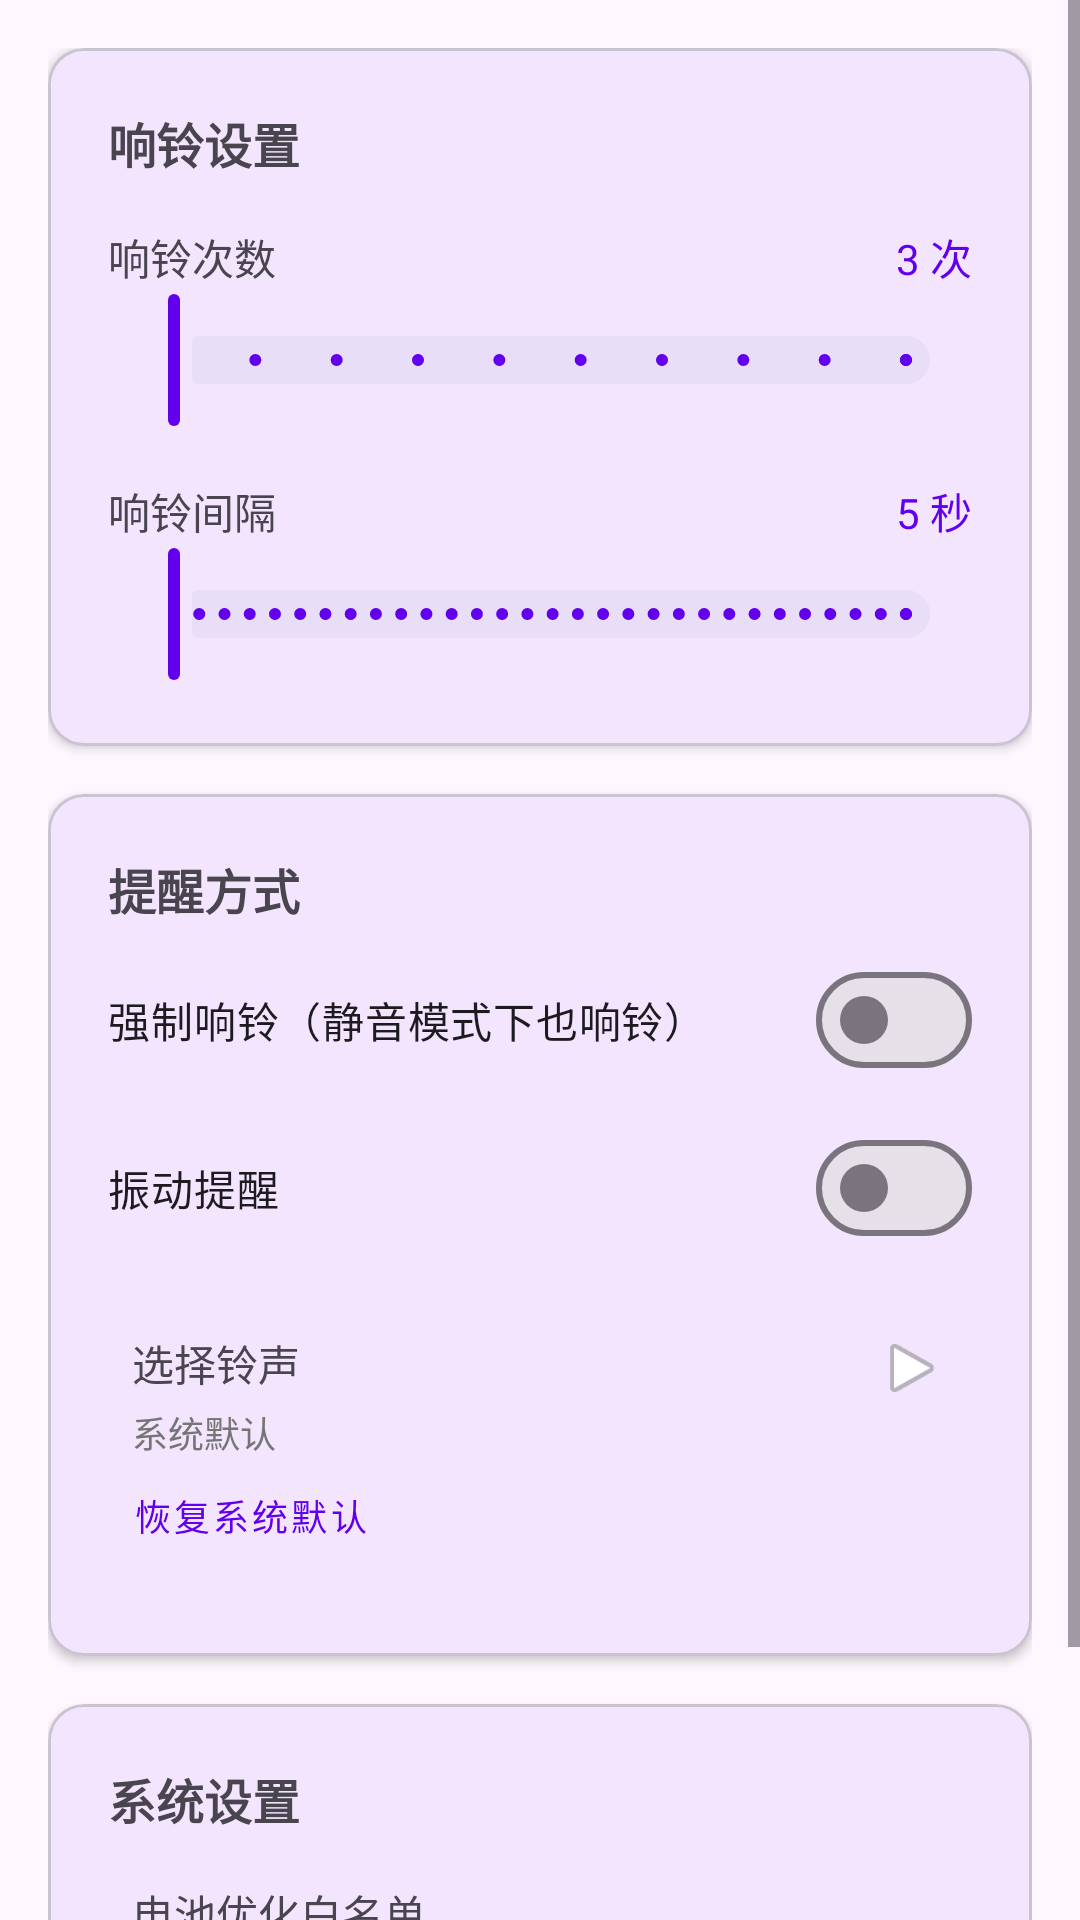

The Android layout XML behind this screen, and the referenced resources:
<!-- AndroidManifest.xml: application theme Theme.SMSMonitor -->
<!-- res/layout/fragment_settings.xml -->
<?xml version="1.0" encoding="utf-8"?>
<ScrollView xmlns:android="http://schemas.android.com/apk/res/android"
    xmlns:app="http://schemas.android.com/apk/res-auto"
    android:layout_width="match_parent"
    android:layout_height="match_parent">

    <LinearLayout
        android:layout_width="match_parent"
        android:layout_height="wrap_content"
        android:orientation="vertical"
        android:padding="16dp">

        
        <com.google.android.material.card.MaterialCardView
            android:layout_width="match_parent"
            android:layout_height="wrap_content"
            android:layout_marginBottom="16dp"
            app:cardCornerRadius="12dp"
            app:cardElevation="2dp">

            <LinearLayout
                android:layout_width="match_parent"
                android:layout_height="wrap_content"
                android:orientation="vertical"
                android:padding="20dp">

                <TextView
                    android:layout_width="wrap_content"
                    android:layout_height="wrap_content"
                    android:layout_marginBottom="16dp"
                    android:text="@string/settings_ring"
                    android:textSize="16sp"
                    android:textStyle="bold" />

                
                <LinearLayout
                    android:layout_width="match_parent"
                    android:layout_height="wrap_content"
                    android:orientation="vertical"
                    android:layout_marginBottom="16dp">

                    <LinearLayout
                        android:layout_width="match_parent"
                        android:layout_height="wrap_content"
                        android:orientation="horizontal">

                        <TextView
                            android:layout_width="0dp"
                            android:layout_height="wrap_content"
                            android:layout_weight="1"
                            android:text="@string/ring_count"
                            android:textSize="14sp" />

                        <TextView
                            android:id="@+id/textRingCountValue"
                            android:layout_width="wrap_content"
                            android:layout_height="wrap_content"
                            android:text="3 次"
                            android:textColor="@color/purple_500"
                            android:textSize="14sp" />
                    </LinearLayout>

                    <com.google.android.material.slider.Slider
                        android:id="@+id/sliderRingCount"
                        android:layout_width="match_parent"
                        android:layout_height="wrap_content"
                        android:stepSize="1"
                        android:valueFrom="1"
                        android:valueTo="10" />
                </LinearLayout>

                
                <LinearLayout
                    android:layout_width="match_parent"
                    android:layout_height="wrap_content"
                    android:orientation="vertical">

                    <LinearLayout
                        android:layout_width="match_parent"
                        android:layout_height="wrap_content"
                        android:orientation="horizontal">

                        <TextView
                            android:layout_width="0dp"
                            android:layout_height="wrap_content"
                            android:layout_weight="1"
                            android:text="@string/ring_interval"
                            android:textSize="14sp" />

                        <TextView
                            android:id="@+id/textRingIntervalValue"
                            android:layout_width="wrap_content"
                            android:layout_height="wrap_content"
                            android:text="5 秒"
                            android:textColor="@color/purple_500"
                            android:textSize="14sp" />
                    </LinearLayout>

                    <com.google.android.material.slider.Slider
                        android:id="@+id/sliderRingInterval"
                        android:layout_width="match_parent"
                        android:layout_height="wrap_content"
                        android:stepSize="1"
                        android:valueFrom="1"
                        android:valueTo="30" />
                </LinearLayout>
            </LinearLayout>
        </com.google.android.material.card.MaterialCardView>

        
        <com.google.android.material.card.MaterialCardView
            android:layout_width="match_parent"
            android:layout_height="wrap_content"
            android:layout_marginBottom="16dp"
            app:cardCornerRadius="12dp"
            app:cardElevation="2dp">

            <LinearLayout
                android:layout_width="match_parent"
                android:layout_height="wrap_content"
                android:orientation="vertical"
                android:padding="20dp">

                <TextView
                    android:layout_width="wrap_content"
                    android:layout_height="wrap_content"
                    android:layout_marginBottom="8dp"
                    android:text="提醒方式"
                    android:textSize="16sp"
                    android:textStyle="bold" />

                <com.google.android.material.materialswitch.MaterialSwitch
                    android:id="@+id/switchForceRing"
                    android:layout_width="match_parent"
                    android:layout_height="wrap_content"
                    android:text="@string/force_ring" />

                <com.google.android.material.materialswitch.MaterialSwitch
                    android:id="@+id/switchVibration"
                    android:layout_width="match_parent"
                    android:layout_height="wrap_content"
                    android:layout_marginTop="8dp"
                    android:text="@string/vibration" />

                
                <LinearLayout
                    android:id="@+id/layoutRingtone"
                    android:layout_width="match_parent"
                    android:layout_height="wrap_content"
                    android:layout_marginTop="16dp"
                    android:background="?attr/selectableItemBackground"
                    android:clickable="true"
                    android:focusable="true"
                    android:orientation="horizontal"
                    android:padding="8dp">

                    <LinearLayout
                        android:layout_width="0dp"
                        android:layout_height="wrap_content"
                        android:layout_gravity="center_vertical"
                        android:layout_weight="1"
                        android:orientation="vertical">

                        <TextView
                            android:layout_width="wrap_content"
                            android:layout_height="wrap_content"
                            android:text="@string/ringtone_select"
                            android:textSize="14sp" />

                        <TextView
                            android:id="@+id/textRingtoneValue"
                            android:layout_width="wrap_content"
                            android:layout_height="wrap_content"
                            android:layout_marginTop="4dp"
                            android:text="系统默认"
                            android:textColor="@color/gray"
                            android:textSize="12sp" />

                        <com.google.android.material.button.MaterialButton
                            android:id="@+id/btnResetRingtone"
                            style="@style/Widget.MaterialComponents.Button.TextButton"
                            android:layout_width="wrap_content"
                            android:layout_height="wrap_content"
                            android:minWidth="0dp"
                            android:minHeight="36dp"
                            android:paddingStart="0dp"
                            android:paddingEnd="8dp"
                            android:text="@string/ringtone_reset_default"
                            android:textSize="12sp" />
                    </LinearLayout>

                    <ImageView
                        android:layout_width="24dp"
                        android:layout_height="24dp"
                        android:src="@android:drawable/ic_media_play"
                        android:contentDescription="@null" />
                </LinearLayout>
            </LinearLayout>
        </com.google.android.material.card.MaterialCardView>

        
        <com.google.android.material.card.MaterialCardView
            android:layout_width="match_parent"
            android:layout_height="wrap_content"
            android:layout_marginBottom="16dp"
            app:cardCornerRadius="12dp"
            app:cardElevation="2dp">

            <LinearLayout
                android:layout_width="match_parent"
                android:layout_height="wrap_content"
                android:orientation="vertical"
                android:padding="20dp">

                <TextView
                    android:layout_width="wrap_content"
                    android:layout_height="wrap_content"
                    android:layout_marginBottom="8dp"
                    android:text="系统设置"
                    android:textSize="16sp"
                    android:textStyle="bold" />

                <LinearLayout
                    android:id="@+id/layoutBatteryOptimization"
                    android:layout_width="match_parent"
                    android:layout_height="wrap_content"
                    android:background="?attr/selectableItemBackground"
                    android:clickable="true"
                    android:focusable="true"
                    android:orientation="vertical"
                    android:padding="8dp">

                    <TextView
                        android:layout_width="wrap_content"
                        android:layout_height="wrap_content"
                        android:text="@string/battery_optimization"
                        android:textSize="14sp" />

                    <TextView
                        android:layout_width="wrap_content"
                        android:layout_height="wrap_content"
                        android:layout_marginTop="4dp"
                        android:text="@string/battery_optimization_desc"
                        android:textColor="@color/gray"
                        android:textSize="12sp" />
                </LinearLayout>
            </LinearLayout>
        </com.google.android.material.card.MaterialCardView>

        
        <TextView
            android:id="@+id/textVersion"
            android:layout_width="match_parent"
            android:layout_height="wrap_content"
            android:gravity="center"
            android:textColor="@color/gray"
            android:textSize="12sp" />

    </LinearLayout>
</ScrollView>
<!-- resources referenced by this layout -->
<resources>
  <color name="gray">#FF757575</color>
  <color name="purple_500">#FF6200EE</color>
  <string name="battery_optimization">电池优化白名单</string>
  <string name="battery_optimization_desc">点击添加到电池优化白名单，确保后台不被杀死</string>
  <string name="force_ring">强制响铃（静音模式下也响铃）</string>
  <string name="ring_count">响铃次数</string>
  <string name="ring_interval">响铃间隔</string>
  <string name="ringtone_reset_default">恢复系统默认</string>
  <string name="ringtone_select">选择铃声</string>
  <string name="settings_ring">响铃设置</string>
  <string name="vibration">振动提醒</string>
  <style name="Theme.SMSMonitor" parent="Theme.Material3.DayNight">
          
          <item name="colorPrimary">@color/purple_500</item>
          <item name="colorPrimaryVariant">@color/purple_700</item>
          <item name="colorOnPrimary">@color/white</item>
          
          <item name="colorSecondary">@color/teal_200</item>
          <item name="colorSecondaryVariant">@color/teal_700</item>
          <item name="colorOnSecondary">@color/black</item>
          
          <item name="android:statusBarColor" tools:targetApi="l">?attr/colorPrimaryVariant</item>
          
          <item name="android:navigationBarColor" tools:targetApi="l">?attr/colorPrimaryVariant</item>
      </style>
  <color name="purple_700">#FF3700B3</color>
  <color name="white">#FFFFFFFF</color>
  <color name="teal_200">#FF03DAC5</color>
  <color name="teal_700">#FF018786</color>
  <color name="black">#FF000000</color>
</resources>
